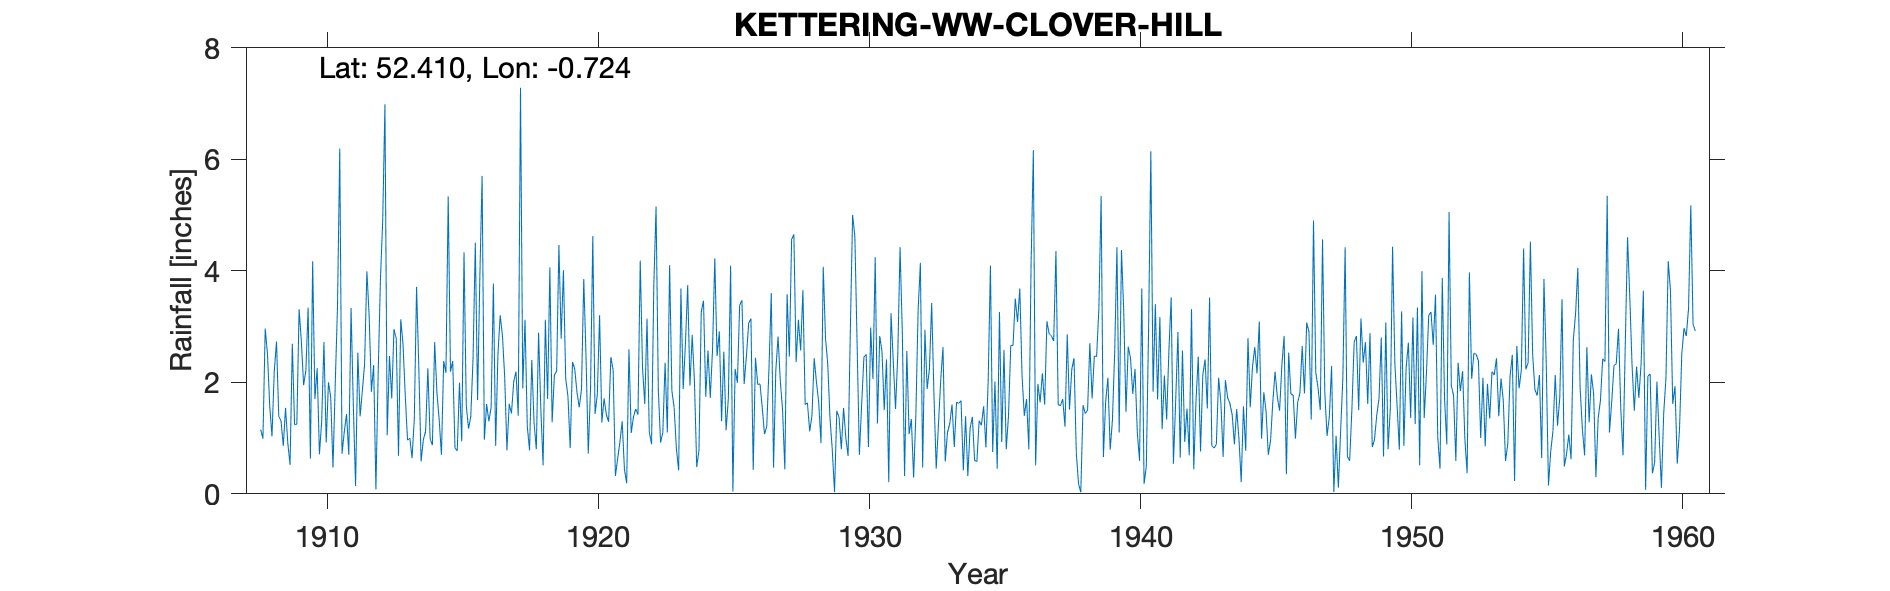

The data file committed next to this chart (first rows):
KETTERING-WW-CLOVER-HILL, , , , , , , , , , , , , , , , , , , , , , , 
Grid ref, SP869799, Long, -0.7239, Lat, 52.41, Elevation, 344, ft, , , , , , , , , , , , , , , 
Station no, 1127, , , , , , , , , , , , , , , , , , , , , , 
, 1900, 1901, 1902, 1903, 1904, 1905, 1906, 1907, 1908, 1909, 1910, 1911, 1912, 1913, 1914, 1915, 1916, 1917, 1918, 1919, 1920, 1921, 1922
January, , , , , , , , , 1.15, 0.91, 1.7, 0.72, 3.2, 2.78, 0.97, 2.19, 1.68, 2.1, 2.4, 4.46, 2.46, 2.22, 4.18
February, , , , , , , , , 0.99, 0.52, 2.25, 1.11, 1.83, 0.68, 1.12, 2.38, 3.87, 0.78, 1.27, 2.78, 0.72, 0.32, 2.27
March, , , , , , , , , 2.96, 2.69, 0.71, 1.43, 2.31, 3.13, 2.25, 0.82, 5.7, 1.61, 0.8, 4.01, 1.9, 0.63, 1.61
April, , , , , , , , , 2.51, 1.24, 1.3, 0.7, 0.08, 2.68, 0.99, 0.77, 0.97, 1.44, 2.89, 2.07, 4.62, 0.93, 3.14
May, , , , , , , , , 1.58, 1.25, 2.72, 3.33, 2.16, 1.75, 0.87, 1.99, 1.61, 2.01, 1.52, 1.75, 1.43, 1.3, 1.11
June, , , , , , , , , 1.03, 3.31, 0.92, 1.59, 3.84, 0.96, 2.72, 0.94, 1.3, 2.19, 0.51, 0.82, 1.78, 0.44, 0.89
July, , , , , , , , , 2.19, 2.73, 2, 0.14, 4.89, 1, 1.82, 4.33, 1.55, 1.4, 3.12, 2.36, 3.2, 0.19, 3.72
August, , , , , , , , , 2.73, 1.95, 1.73, 2.53, 6.98, 0.64, 1.33, 1.58, 3.77, 7.28, 1.7, 2.24, 1.28, 2.59, 5.15
September, , , , , , , , , 1.39, 2.21, 0.47, 1.39, 1.05, 1.35, 0.7, 1.17, 0.86, 1.89, 4.06, 1.82, 1.71, 1.09, 1.86
October, , , , , , , , , 1.31, 3.34, 1.97, 1.85, 2.47, 3.71, 2.38, 1.39, 2.49, 3.12, 1.28, 1.55, 1.42, 1.38, 0.92
November, , , , , , , , , 0.86, 0.63, 3.36, 2.33, 1.71, 2.25, 2.17, 2.43, 3.2, 1.21, 2.13, 1.88, 1.29, 1.52, 1.1
December, , , , , , , , , 1.54, 4.17, 6.19, 3.99, 2.95, 0.58, 5.33, 4.5, 2.84, 0.78, 2.2, 3.85, 2.45, 1.42, 2.35
Total, , , , , , , , , 20.24, 24.95, 25.32, 21.11, 33.47, 21.51, 22.65, 24.49, 29.84, 25.81, 23.88, 29.59, 24.26, 14.03, 28.3
